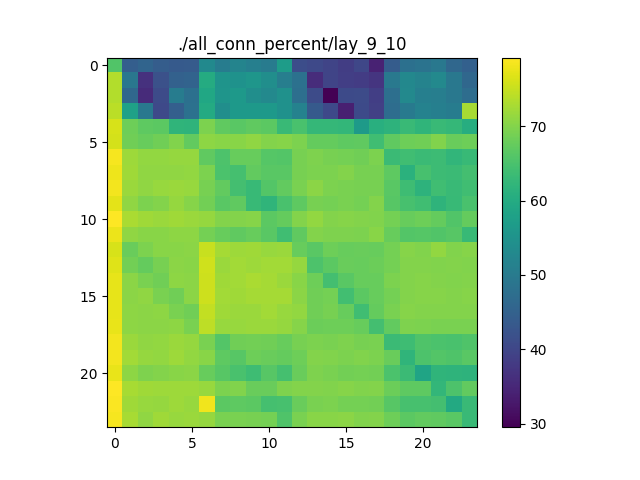

Data behind this chart, as committed beside it:
65.70828236563867, 44.27923892925713, 45.61379390462649, 44.211335090436876, 43.55425358593104, 43.84924095911153, 53.06479829990558, 50.341915770330246, 51.935736538139246, 50.90192525420579, 50.24403147923394, 57.06613958570211, 41.31482565791722, 40.4023605593804, 39.63952547832091, 38.62781065411504, 40.08796027310758, 34.34754756808792, 44.00833205609357, 47.77077162406197, 48.52972770414769, 49.355155912077024, 46.11083504252832, 44.73999651980219
73.52, 49.31, 36.54, 41.82, 45.01, 45.3, 60.15, 55.21, 54.81, 55.61, 54.04, 50.79, 48.05, 35.73, 39.69, 38.75, 38.29, 37.26, 49.59, 52.75, 51.68, 52.98, 49.34, 46.19
73.59, 46.19, 35.58, 40.91, 50.46, 47.82, 59.21, 55.43, 56.3, 54.13, 52.88, 54.65, 47.61, 40.79, 29.51, 40.6, 40.78, 38.71, 47.67, 52.82, 50.97, 50.85, 49.39, 47.37
74.05, 57.91, 49.32, 40.5, 44.63, 47.98, 59.82, 54.04, 56.33, 56.45, 56.16, 54.62, 51.57, 43.54, 40.4, 33.89, 40.71, 38.86, 47.19, 49.83, 51.59, 50.9, 50.44, 72.75
76.26, 68.35, 66.87, 66.64, 62.07, 61.91, 69.48, 67.16, 66.46, 67.02, 66.77, 63.29, 64.98, 62.61, 62.66, 62.52, 56.67, 60.96, 61.57, 63.19, 61.99, 63.27, 62.69, 60.46
76.05, 68.38, 67.59, 68.4, 69.77, 67.34, 70.8, 70.42, 70.35, 71.07, 70.07, 70.15, 69.45, 67.57, 67.45, 66.81, 67.15, 63.91, 67.02, 68.16, 68.44, 69.82, 67.85, 68.24
78.6, 72, 71.17, 71.23, 71.38, 71.4, 67.05, 65.32, 67.73, 67.76, 66.05, 65.95, 68.99, 69.53, 68.94, 68.81, 68.53, 69.34, 63.36, 64.03, 63.45, 63.57, 62.28, 63.08
78, 72.17, 70.94, 70.95, 70.98, 71.1, 69.49, 65.18, 64.54, 67.35, 66.58, 66.52, 68.94, 69.51, 69.45, 70.01, 69.02, 69.03, 66.88, 61.32, 64.74, 63.58, 63.34, 64.27
78.29, 71.67, 70.91, 71.59, 71.8, 71.47, 69.03, 67.23, 64.45, 63.1, 65.86, 67.37, 69.2, 70.54, 69.34, 69.24, 69.11, 69.05, 66.55, 63.86, 61.71, 64.07, 63.16, 63.99
77.24, 70.97, 69.42, 70.08, 71.37, 70.26, 68.66, 66.53, 67, 63.08, 61.99, 64.97, 66.94, 69.01, 68.86, 69.28, 68.77, 69.96, 66.25, 64.77, 64.05, 61.76, 63.02, 64.86
79.09, 72.84, 72.09, 71.77, 72.09, 71.78, 71.35, 70.07, 69.97, 70.17, 66.78, 67.5, 69.92, 71.09, 69.92, 70.12, 70.03, 69.76, 68.77, 67.65, 68.27, 67.53, 65.65, 67.44
77.76, 71.06, 70.32, 70.46, 70.77, 70.74, 68.86, 67.64, 67.04, 67.66, 66.52, 63.91, 66.99, 69.93, 69.71, 69.66, 69.44, 70.31, 67.73, 65.93, 66.16, 65.64, 66.36, 62.98
76.16, 67.82, 69.49, 70.46, 70.31, 70.62, 74.97, 72.48, 71.85, 72.14, 71.63, 71.72, 67.6, 66.59, 68.31, 67.6, 67.9, 67.64, 68.75, 70.2, 69.78, 71.08, 69.72, 70.13
76.8, 68.55, 67.41, 69.06, 70.62, 70.41, 75.65, 71.81, 72.37, 71.87, 72.38, 72.37, 71.35, 65.36, 66.7, 67.89, 67.63, 68.1, 68.86, 70.07, 70.09, 69.85, 69.98, 69.79
77.37, 70.61, 69.27, 68.51, 70.84, 70.55, 75.41, 72.11, 72.24, 72.86, 72.52, 71.84, 70.36, 68.33, 64.43, 66.6, 67.71, 67.71, 69.43, 70.08, 70.23, 70.08, 69.85, 70.02
77.47, 70.66, 70.94, 69.28, 68.49, 70.64, 75.49, 72.32, 72.11, 72.6, 72.44, 72.49, 70.58, 68.38, 68.84, 64.22, 66.61, 67.64, 68.89, 70.1, 70.16, 70.12, 69.99, 70.13
77.34, 70.71, 70.52, 70.75, 69.22, 68.51, 74.76, 72.09, 71.7, 71.72, 72.35, 71.52, 71.14, 68.41, 68.94, 67.71, 64.06, 67.39, 69.28, 70.27, 69.94, 69.94, 69.95, 70.08
77.57, 70.78, 70.64, 70.62, 70.84, 69.18, 74.29, 71.58, 71.58, 71.69, 71.66, 71.34, 70.23, 68.14, 68.18, 68.28, 67.65, 64.28, 67.23, 69.59, 69.48, 69.17, 69.25, 69.28
78.31, 71.75, 70.97, 71.13, 71.79, 71.31, 69.14, 65.94, 68.35, 68.58, 68.4, 67.6, 68.96, 69.4, 69.3, 69.6, 69.08, 69.24, 63.41, 63.78, 65.49, 65.1, 64.9, 65.62
78.41, 72.29, 71.42, 71.22, 72.03, 71.17, 70.31, 66.83, 66.23, 68.33, 67.81, 67.41, 68.16, 70.07, 69.87, 69.44, 69.9, 69.4, 67.89, 61.98, 65.38, 65.84, 65.47, 66.58
77.62, 70.83, 69.59, 69.99, 70.45, 70.68, 67.68, 66.23, 64.95, 63.81, 66.38, 64.63, 67.79, 69.56, 69.27, 68.62, 68.81, 68.61, 65.22, 63.42, 58.63, 62.07, 61.87, 61.58
79.23, 72.74, 72.1, 72.04, 72, 71.91, 71.55, 69.47, 69.88, 67.81, 67.87, 69.63, 69.93, 69.99, 69.78, 70.28, 69.77, 69.93, 68.05, 66.84, 66.91, 62.47, 65.29, 67.32
78.91, 72.18, 71.51, 71.31, 71.94, 71.52, 78.23, 66.79, 66.86, 66.8, 64.53, 64.79, 67.89, 69.28, 69.39, 68.92, 68.83, 68.73, 66.36, 64.8, 64.84, 64.45, 59.72, 63.18
78.57, 72.8, 71.05, 72.13, 71.51, 71.68, 71.32, 69.26, 69.24, 68.95, 68.92, 65.53, 69.17, 70.33, 70.42, 70.59, 69.8, 70.08, 68.17, 66.68, 67.37, 67.05, 66.47, 63.15
